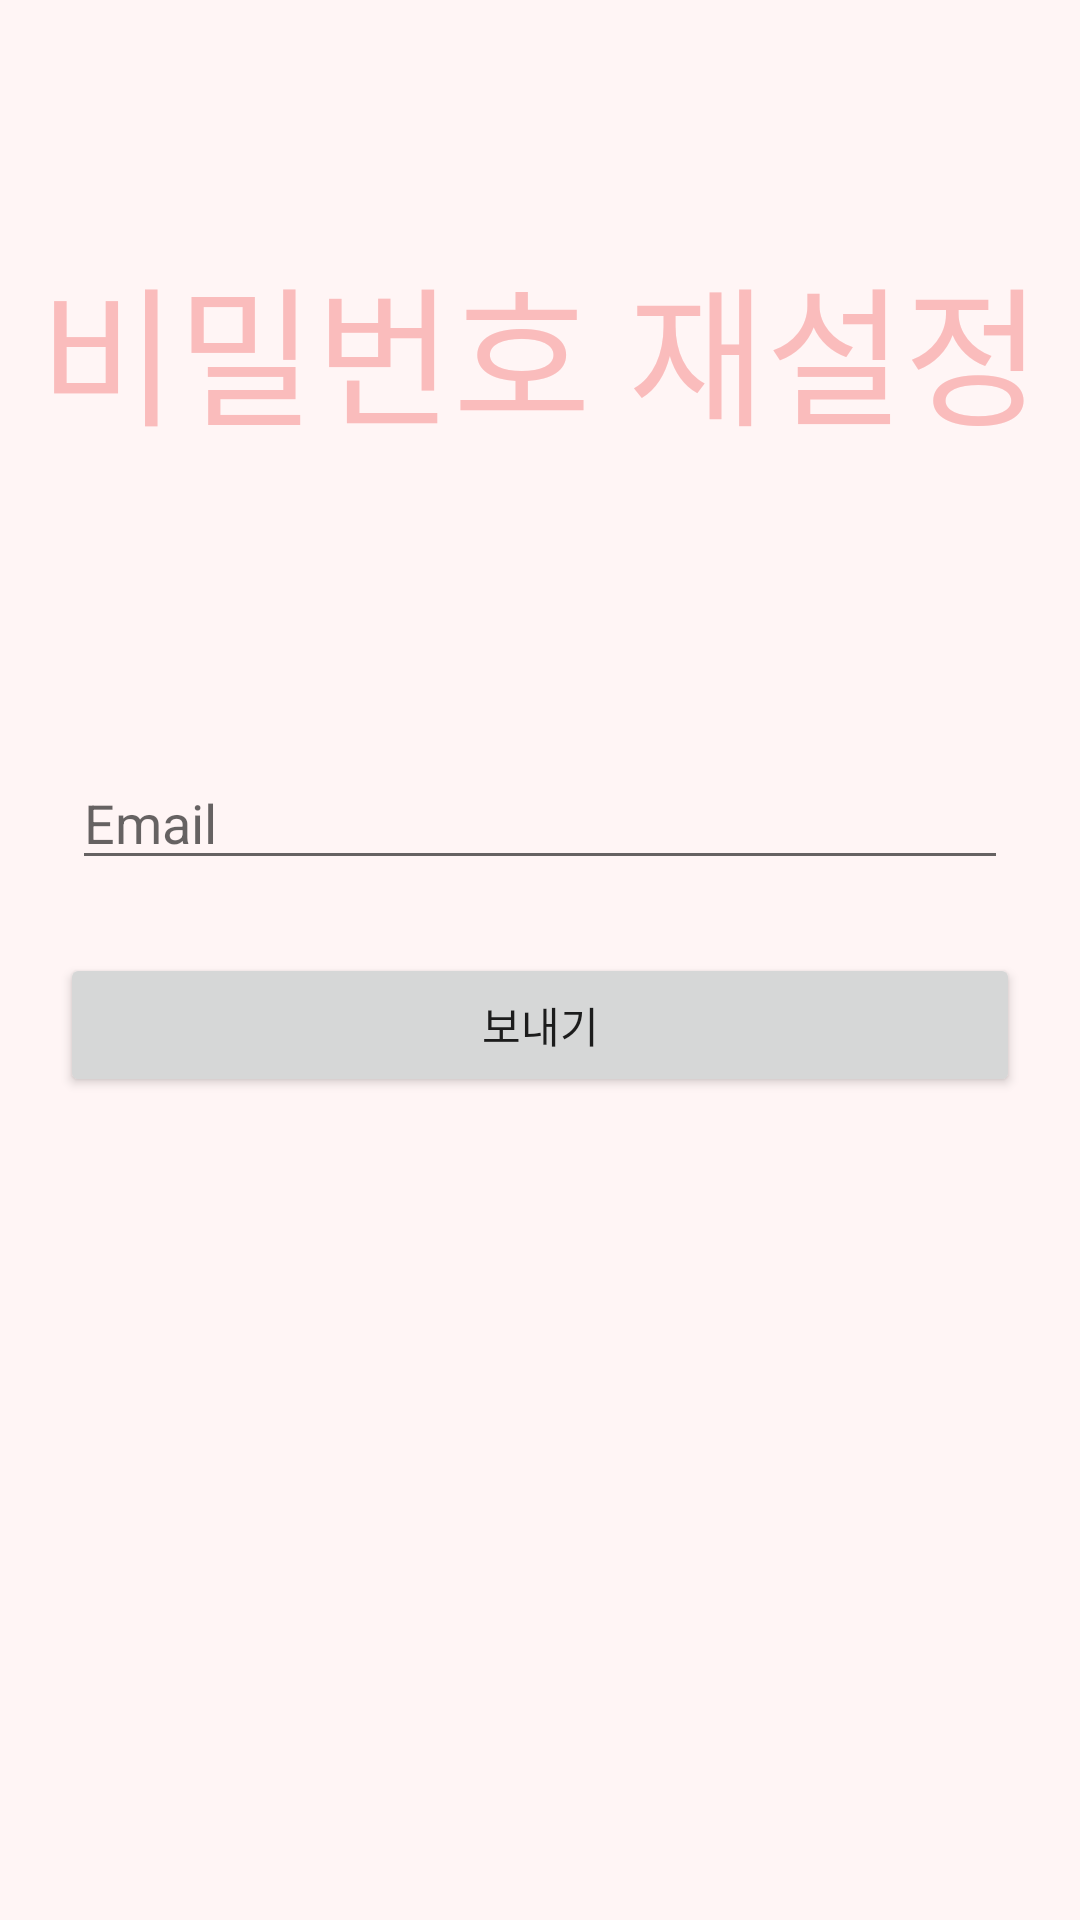

Reconstruct the res/layout file that produces this screen, plus the resources it refers to.
<!-- AndroidManifest.xml: application theme Theme.Chatting -->
<!-- res/layout/activity_password_reset.xml -->
<?xml version="1.0" encoding="utf-8"?>
<androidx.constraintlayout.widget.ConstraintLayout xmlns:android="http://schemas.android.com/apk/res/android"
    xmlns:app="http://schemas.android.com/apk/res-auto"
    xmlns:tools="http://schemas.android.com/tools"
    android:id="@+id/container"
    android:layout_width="match_parent"
    android:layout_height="match_parent"
    android:background="#fff5f5"
    android:paddingLeft="@dimen/activity_horizontal_margin"
    android:paddingTop="@dimen/activity_vertical_margin"
    android:paddingRight="@dimen/activity_horizontal_margin"
    android:paddingBottom="@dimen/activity_vertical_margin"
    tools:context=".LoginActivity">

    <TextView
        android:id="@+id/textView2"
        android:layout_width="wrap_content"
        android:layout_height="wrap_content"
        android:textColor="@color/red"
        android:layout_marginTop="80dp"
        android:text="비밀번호 재설정"
        android:textSize="50sp"
        app:layout_constraintBottom_toTopOf="@+id/EditText_name"
        app:layout_constraintEnd_toEndOf="parent"
        app:layout_constraintStart_toStartOf="parent"
        app:layout_constraintTop_toTopOf="parent"
        app:layout_constraintVertical_bias="0.0" />

    <EditText
        android:id="@+id/EditText_name"
        android:layout_width="0dp"
        android:layout_height="wrap_content"
        android:layout_marginStart="24dp"
        android:layout_marginTop="252dp"
        android:layout_marginEnd="24dp"
        android:hint="@string/prompt_email"
        android:inputType="textEmailAddress"
        android:selectAllOnFocus="true"
        app:layout_constraintEnd_toEndOf="parent"
        app:layout_constraintHorizontal_bias="0.093"
        app:layout_constraintStart_toStartOf="parent"
        app:layout_constraintTop_toTopOf="parent" />


    <Button
        android:id="@+id/send"
        android:layout_width="match_parent"
        android:layout_height="wrap_content"
        android:layout_gravity="start"
        android:layout_marginStart="20dp"
        android:layout_marginTop="10dp"
        android:layout_marginEnd="20dp"
        android:text="보내기"
        app:layout_constraintBottom_toBottomOf="parent"
        app:layout_constraintEnd_toEndOf="parent"
        app:layout_constraintStart_toStartOf="parent"
        app:layout_constraintTop_toBottomOf="@+id/EditText_name"
        app:layout_constraintVertical_bias="0.05" />




</androidx.constraintlayout.widget.ConstraintLayout>
<!-- resources referenced by this layout -->
<resources>
  <color name="red">#FABCBC</color>
  <string name="prompt_email">Email</string>
  <style name="Theme.Chatting" parent="Theme.AppCompat.Light">
          
          <item name="colorPrimary">@color/purple_500</item>
          <item name="colorPrimaryVariant">@color/purple_700</item>
          <item name="colorOnPrimary">@color/white</item>
          
          <item name="colorSecondary">@color/teal_200</item>
          <item name="colorSecondaryVariant">@color/teal_700</item>
          <item name="colorOnSecondary">@color/black</item>
          
          <item name="android:statusBarColor" tools:targetApi="l">?attr/colorPrimaryVariant</item>
          
          <item name="windowActionBar">false</item>
          <item name="windowNoTitle">true</item>
      </style>
  <color name="purple_500">#FF6200EE</color>
  <color name="purple_700">#FF3700B3</color>
  <color name="white">#FFFFFFFF</color>
  <color name="teal_200">#FF03DAC5</color>
  <color name="teal_700">#FF018786</color>
  <color name="black">#FF000000</color>
</resources>
